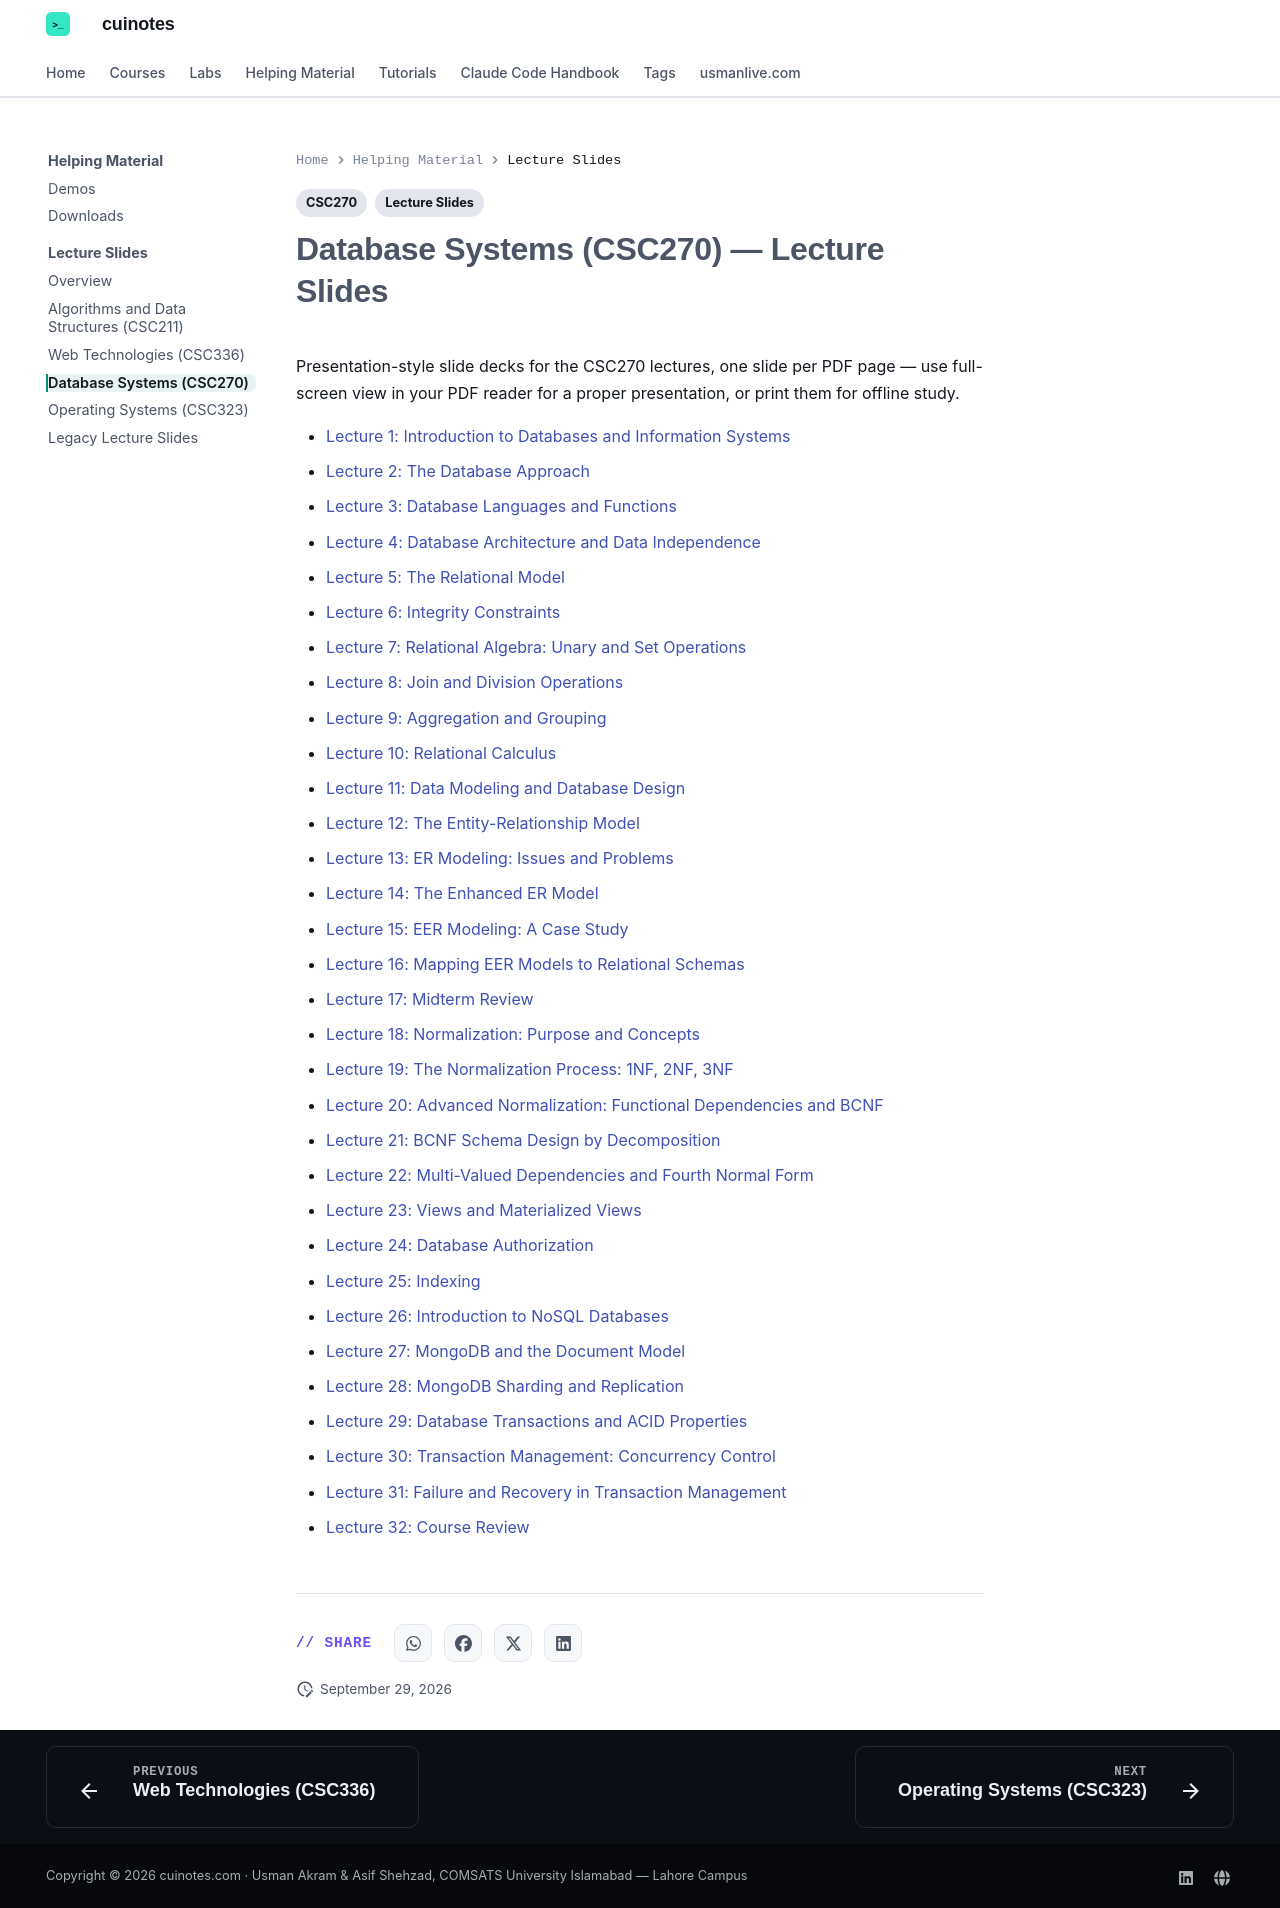

repository: mua22/mern-web-book · page: lecture-slides/csc270/index.html · generator: mkdocs

---
title: Database Systems (CSC270) — Lecture Slides
tags:
  - CSC270
  - Lecture Slides
---

# Database Systems (CSC270) — Lecture Slides

Presentation-style slide decks for the CSC270 lectures, one slide per PDF page — use
full-screen view in your PDF reader for a proper presentation, or print them for offline
study.

- [Lecture 1: Introduction to Databases and Information Systems](../downloads/lecture-slides/CSC270-Lecture-01-Introduction-to-Databases-and-Information-Systems.pdf)
- [Lecture 2: The Database Approach](../downloads/lecture-slides/CSC270-Lecture-02-The-Database-Approach.pdf)
- [Lecture 3: Database Languages and Functions](../downloads/lecture-slides/CSC270-Lecture-03-Database-Languages-and-Functions.pdf)
- [Lecture 4: Database Architecture and Data Independence](../downloads/lecture-slides/CSC270-Lecture-04-Database-Architecture-and-Data-Independence.pdf)
- [Lecture 5: The Relational Model](../downloads/lecture-slides/CSC270-Lecture-05-The-Relational-Model.pdf)
- [Lecture 6: Integrity Constraints](../downloads/lecture-slides/CSC270-Lecture-06-Integrity-Constraints.pdf)
- [Lecture 7: Relational Algebra: Unary and Set Operations](../downloads/lecture-slides/CSC270-Lecture-07-Relational-Algebra-Unary-and-Set-Operations.pdf)
- [Lecture 8: Join and Division Operations](../downloads/lecture-slides/CSC270-Lecture-08-Join-and-Division-Operations.pdf)
- [Lecture 9: Aggregation and Grouping](../downloads/lecture-slides/CSC270-Lecture-09-Aggregation-and-Grouping.pdf)
- [Lecture 10: Relational Calculus](../downloads/lecture-slides/CSC270-Lecture-10-Relational-Calculus.pdf)
- [Lecture 11: Data Modeling and Database Design](../downloads/lecture-slides/CSC270-Lecture-11-Data-Modeling-and-Database-Design.pdf)
- [Lecture 12: The Entity-Relationship Model](../downloads/lecture-slides/CSC270-Lecture-12-The-Entity-Relationship-Model.pdf)
- [Lecture 13: ER Modeling: Issues and Problems](../downloads/lecture-slides/CSC270-Lecture-13-ER-Modeling-Issues-and-Problems.pdf)
- [Lecture 14: The Enhanced ER Model](../downloads/lecture-slides/CSC270-Lecture-14-The-Enhanced-ER-Model.pdf)
- [Lecture 15: EER Modeling: A Case Study](../downloads/lecture-slides/CSC270-Lecture-15-EER-Modeling-A-Case-Study.pdf)
- [Lecture 16: Mapping EER Models to Relational Schemas](../downloads/lecture-slides/CSC270-Lecture-16-Mapping-EER-Models-to-Relational-Schemas.pdf)
- [Lecture 17: Midterm Review](../downloads/lecture-slides/CSC270-Lecture-17-Midterm-Review.pdf)
- [Lecture 18: Normalization: Purpose and Concepts](../downloads/lecture-slides/CSC270-Lecture-18-Normalization-Purpose-and-Concepts.pdf)
- [Lecture 19: The Normalization Process: 1NF, 2NF, 3NF](../downloads/lecture-slides/CSC270-Lecture-19-The-Normalization-Process-1NF-2NF-3NF.pdf)
- [Lecture 20: Advanced Normalization: Functional Dependencies and BCNF](../downloads/lecture-slides/CSC270-Lecture-20-Advanced-Normalization-Functional-Dependencies-and-BCNF.pdf)
- [Lecture 21: BCNF Schema Design by Decomposition](../downloads/lecture-slides/CSC270-Lecture-21-BCNF-Schema-Design-by-Decomposition.pdf)
- [Lecture 22: Multi-Valued Dependencies and Fourth Normal Form](../downloads/lecture-slides/CSC270-Lecture-22-Multi-Valued-Dependencies-and-Fourth-Normal-Form.pdf)
- [Lecture 23: Views and Materialized Views](../downloads/lecture-slides/CSC270-Lecture-23-Views-and-Materialized-Views.pdf)
- [Lecture 24: Database Authorization](../downloads/lecture-slides/CSC270-Lecture-24-Database-Authorization.pdf)
- [Lecture 25: Indexing](../downloads/lecture-slides/CSC270-Lecture-25-Indexing.pdf)
- [Lecture 26: Introduction to NoSQL Databases](../downloads/lecture-slides/CSC270-Lecture-26-Introduction-to-NoSQL-Databases.pdf)
- [Lecture 27: MongoDB and the Document Model](../downloads/lecture-slides/CSC270-Lecture-27-MongoDB-and-the-Document-Model.pdf)
- [Lecture 28: MongoDB Sharding and Replication](../downloads/lecture-slides/CSC270-Lecture-28-MongoDB-Sharding-and-Replication.pdf)
- [Lecture 29: Database Transactions and ACID Properties](../downloads/lecture-slides/CSC270-Lecture-29-Database-Transactions-and-ACID-Properties.pdf)
- [Lecture 30: Transaction Management: Concurrency Control](../downloads/lecture-slides/CSC270-Lecture-30-Transaction-Management-Concurrency-Control.pdf)
- [Lecture 31: Failure and Recovery in Transaction Management](../downloads/lecture-slides/CSC270-Lecture-31-Failure-and-Recovery-in-Transaction-Management.pdf)
- [Lecture 32: Course Review](../downloads/lecture-slides/CSC270-Lecture-32-Course-Review.pdf)
